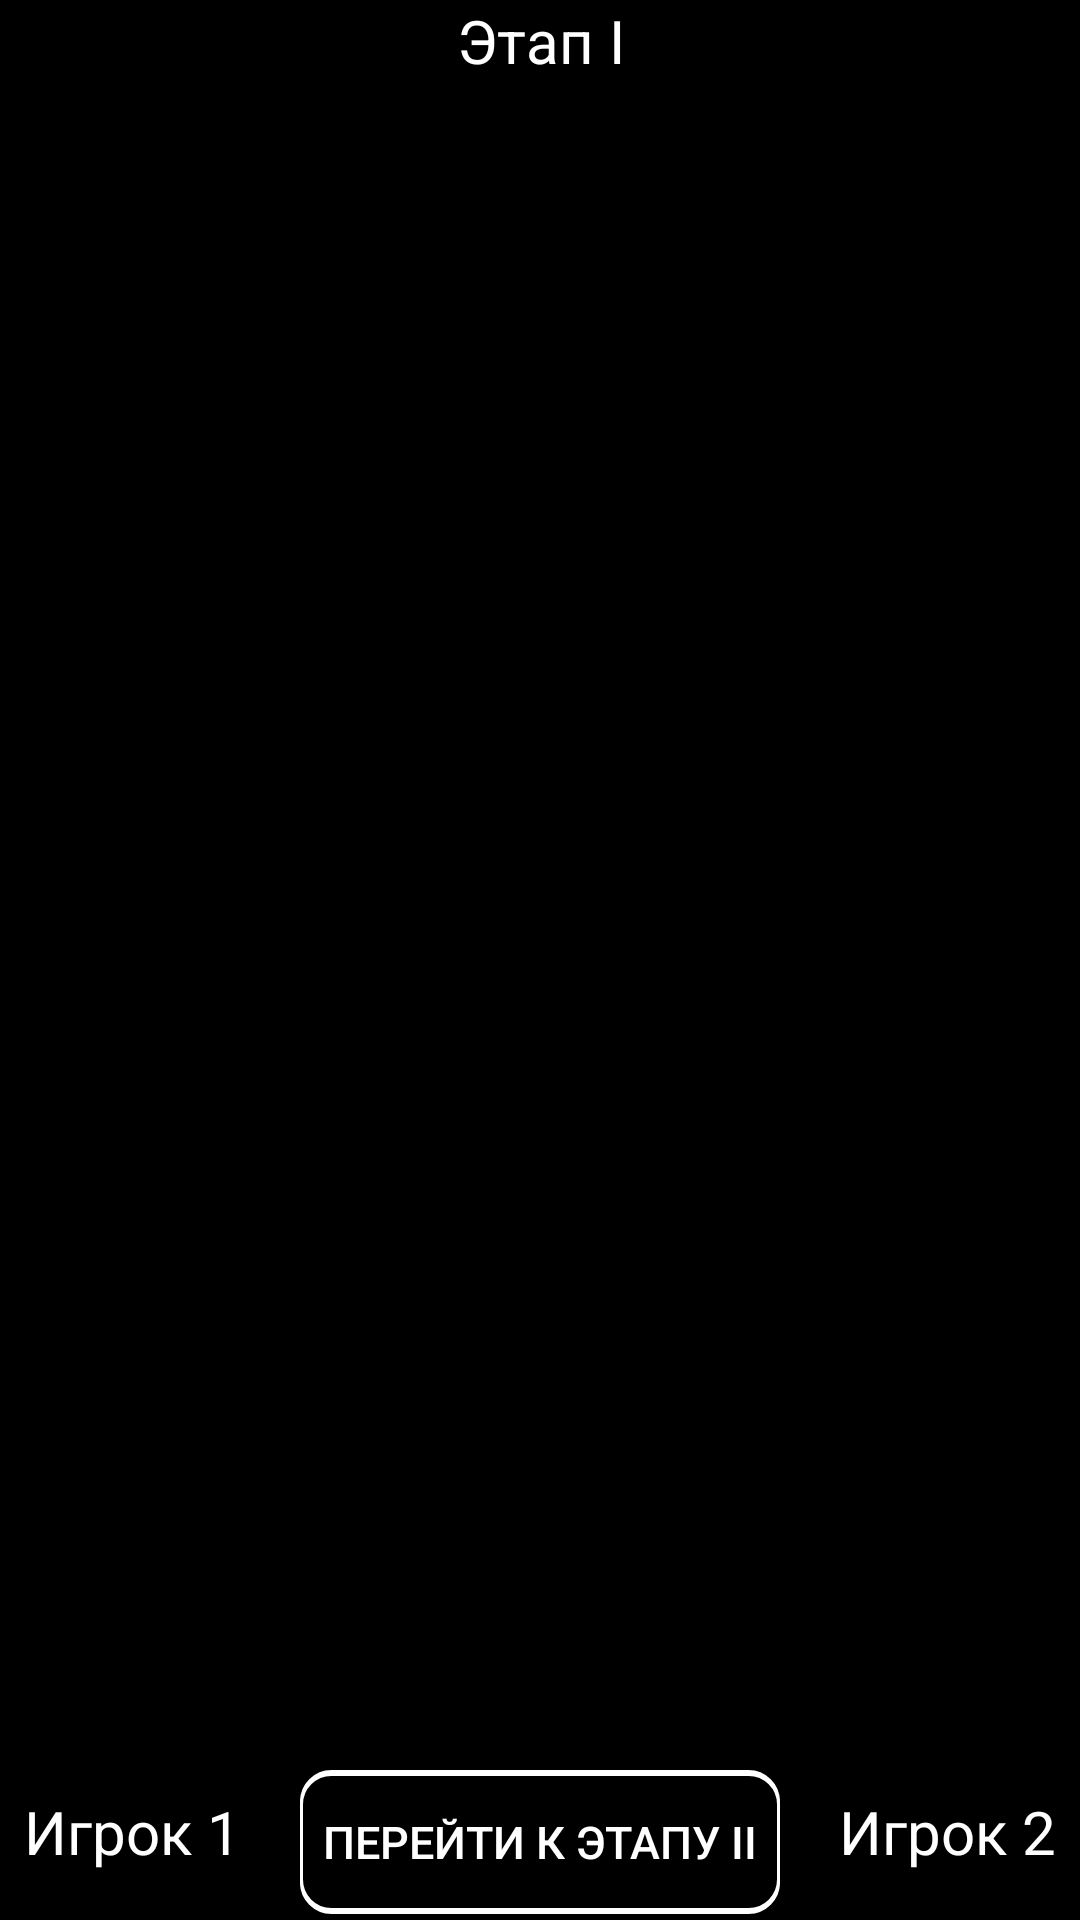

The Android layout XML behind this screen, and the referenced resources:
<!-- AndroidManifest.xml: application theme AppTheme -->
<!-- res/layout/activity_first_game.xml -->
<?xml version="1.0" encoding="utf-8"?>
<androidx.constraintlayout.widget.ConstraintLayout xmlns:android="http://schemas.android.com/apk/res/android"
    xmlns:app="http://schemas.android.com/apk/res-auto"
    xmlns:tools="http://schemas.android.com/tools"
    android:layout_width="match_parent"
    android:layout_height="match_parent"
    android:background="#000000"
    android:orientation="vertical"
    android:textColor="#FFFFFF"
    tools:context=".StageOne.Stage1">

    <ListView
        android:id="@+id/listViewFirstStage"
        android:layout_width="match_parent"
        android:layout_height="wrap_content"
        android:layout_gravity="center"
        app:layout_constraintBottom_toTopOf="@+id/infoGame"
        app:layout_constraintTop_toBottomOf="@+id/nameFirstActivityGame">

    </ListView>

    <TextView
        android:id="@+id/infoGame"
        android:layout_width="wrap_content"
        android:layout_height="wrap_content"
        android:layout_gravity="center"
        android:layout_marginBottom="16dp"
        android:gravity="center"
        android:textColor="#FFFFFF"
        android:textSize="20sp"
        app:layout_constraintBottom_toTopOf="@+id/buttonStage2"
        app:layout_constraintEnd_toEndOf="parent"
        app:layout_constraintStart_toStartOf="parent" />

    <TextView
        android:id="@+id/nameFirstActivityGame"
        android:layout_width="match_parent"
        android:layout_height="wrap_content"
        android:gravity="center"
        android:text="@string/stage_i"
        android:textColor="#FFFFFF"
        android:textSize="20sp"
        app:layout_constraintEnd_toEndOf="parent"
        app:layout_constraintStart_toStartOf="parent"
        app:layout_constraintTop_toTopOf="parent" />

    <Button
        android:id="@+id/buttonStage2"
        android:layout_width="match_parent"
        android:layout_height="wrap_content"
        android:layout_marginStart="100dp"
        android:layout_marginEnd="100dp"
        android:layout_marginBottom="2dp"
        android:background="@drawable/textlineforbutton"
        android:text="@string/nextStage_i"
        android:textColor="#FFFFFF"
        android:textSize="15sp"
        app:layout_constraintBottom_toBottomOf="parent"
        app:layout_constraintEnd_toEndOf="parent"
        app:layout_constraintStart_toStartOf="parent" />

    <TextView
        android:id="@+id/infoAboutPlayers2"
        android:layout_width="wrap_content"
        android:layout_height="wrap_content"
        android:layout_gravity="center"
        android:layout_marginEnd="8dp"
        android:layout_marginBottom="16dp"
        android:gravity="center"
        android:text="@string/player_2"
        android:textColor="#FFFFFF"
        android:textSize="20sp"
        app:layout_constraintBottom_toBottomOf="parent"
        app:layout_constraintEnd_toEndOf="parent" />

    <TextView
        android:id="@+id/infoAboutPlayers"
        android:layout_width="wrap_content"
        android:layout_height="wrap_content"
        android:layout_gravity="center"
        android:layout_marginStart="8dp"
        android:layout_marginBottom="16dp"
        android:gravity="center"
        android:text="@string/player_1"
        android:textColor="#FFFFFF"
        android:textSize="20sp"
        app:layout_constraintBottom_toBottomOf="parent"
        app:layout_constraintStart_toStartOf="parent" />

</androidx.constraintlayout.widget.ConstraintLayout>
<!-- resources referenced by this layout -->
<resources>
  <!-- drawable textlineforbutton (drawable) -->
  <?xml version="1.0" encoding="utf-8"?>
  <layer-list xmlns:android="http://schemas.android.com/apk/res/android" >
      <item>
          <shape
              android:shape="rectangle">
              <stroke android:width="1dp" android:color="#FFFFFF" />
              <solid android:color="#FFFFFF" />
              <corners android:radius="10dp"/>
          </shape>
      </item>
  
      <item android:top="1dp" android:bottom="1dp">
          <shape
              android:shape="rectangle">
              <stroke android:width="1dp" android:color="#FFFFFF" />
              <solid android:color="#000000" />
              <corners android:radius="10dp"/>
          </shape>
      </item>
  
  </layer-list>
  <string name="nextStage_i">Перейти к этапу II</string>
  <string name="player_1">Игрок 1</string>
  <string name="player_2">Игрок 2</string>
  <string name="stage_i">Этап I</string>
  <style name="AppTheme" parent="Theme.AppCompat.DayNight.NoActionBar">
          <item name="colorPrimaryDark">#000000</item>
      </style>
</resources>
